Photos from the image-classification dataset "data" in the GitHub repository msorins/ImageSharpening. Its 2 classes are: blur, sharp.

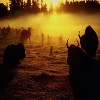
Label: sharp

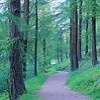
Label: sharp

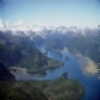
Label: blur

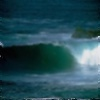
Label: blur

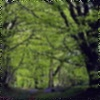
Label: blur

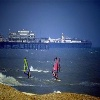
Label: sharp
